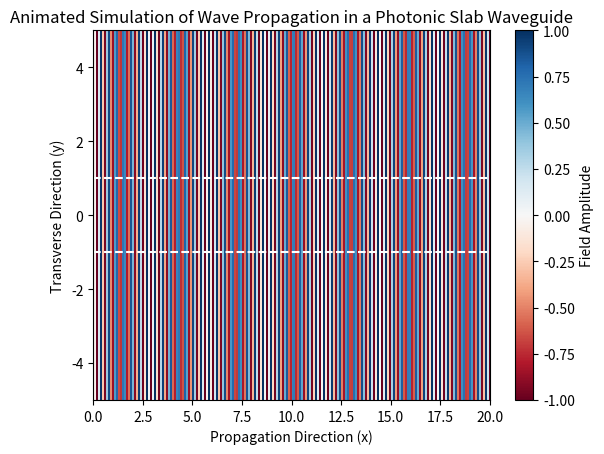

Recreate this plot in Python.
import numpy as np
import matplotlib.pyplot as plt
from matplotlib.animation import FuncAnimation
from matplotlib.colors import Normalize

# Parameters
L = 20.0  # Length of waveguide
W = 5.0   # Half-width for display
d = 2.0   # Waveguide core thickness (from -d/2 to d/2)
Nx = 200  # Grid points in x
Ny = 100  # Grid points in y
x = np.linspace(0, L, Nx)
y = np.linspace(-W, W, Ny)
X, Y = np.meshgrid(x, y)

# Wave parameters
k0 = 2 * np.pi  # Free space wavevector (normalized)
n_core = 3.5    # Refractive index of core
n_clad = 1.0    # Refractive index of cladding
beta = k0 * np.sqrt((n_core**2 + n_clad**2)/2)  # Approximate propagation constant
m = 0           # Mode number (0 for fundamental)
ky = m * np.pi / d
kz_core = np.sqrt(k0**2 * n_core**2 - beta**2 + ky**2)  # Simplified

# Time parameters
omega = k0  # Normalized frequency
t_steps = 100
dt = 0.1

# Mode profile function (simple even mode for slab waveguide)
def mode_profile(y):
    core_mask = np.abs(y) <= d/2
    profile = np.zeros_like(y)
    profile[core_mask] = np.cos(ky * y[core_mask])
    profile[~core_mask] = np.cos(ky * d/2) * np.exp(-np.abs(ky) * (np.abs(y[~core_mask]) - d/2))
    return profile / np.max(np.abs(profile))  # Normalize

# Precompute y-profile
profile_y = mode_profile(y)

# Setup the figure
fig, ax = plt.subplots()
ax.set_xlim(0, L)
ax.set_ylim(-W, W)
ax.set_xlabel('Propagation Direction (x)')
ax.set_ylabel('Transverse Direction (y)')
# Draw waveguide boundaries
ax.axhline(-d/2, color='white', linestyle='--')
ax.axhline(d/2, color='white', linestyle='--')

# Initial field: real part for visualization
field = np.real(np.outer(np.ones(Nx), profile_y) * np.exp(1j * (beta * X.T - omega * 0)))
im = ax.pcolormesh(X, Y, field.T, cmap='RdBu', shading='auto', norm=Normalize(-1, 1))
fig.colorbar(im, ax=ax, label='Field Amplitude')

def update(frame):
    t = frame * dt
    # Create 2D field by broadcasting profile_y across x
    field_2d = np.outer(np.ones(Nx), profile_y)  # Shape (Nx, Ny) = (200, 100)
    # Compute the phase term for the entire grid, matching X's shape
    phase = 1j * (beta * X.T - omega * t)  # Transpose X to (Nx, Ny) = (200, 100)
    # Apply the mode profile and phase
    field = np.real(field_2d * np.exp(phase))
    im.set_array(field.T.ravel())  # Transpose back for pcolormesh
    return im,

ani = FuncAnimation(fig, update, frames=t_steps, interval=50, blit=True)
plt.title('Animated Simulation of Wave Propagation in a Photonic Slab Waveguide')
plt.show()
